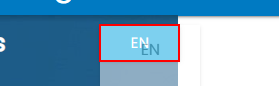
Workflow: language

Step 1: hover over the link in window 'Rpa Challenge' (chrome.exe)

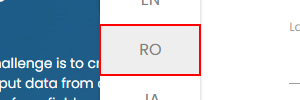
Step 2: click on the element in window 'Rpa Challenge' (chrome.exe)
